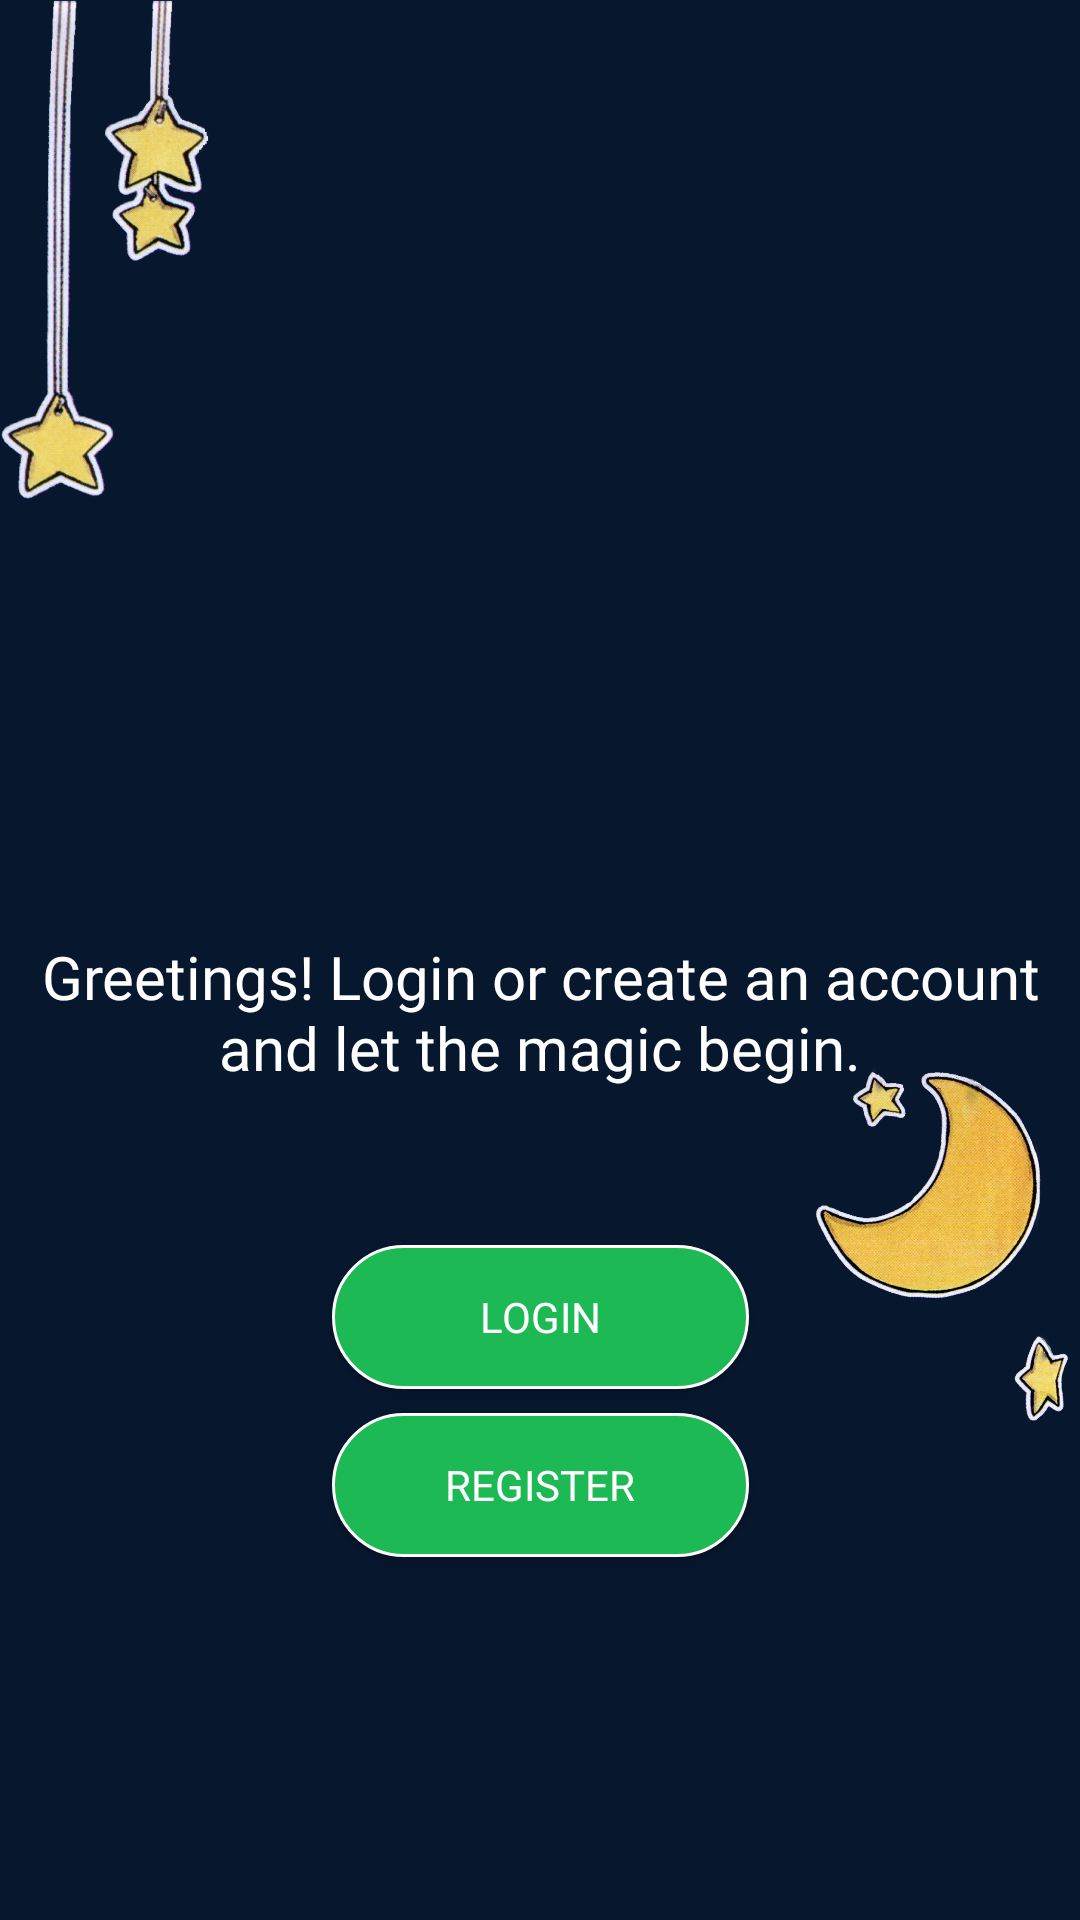

Produce the Android XML layout that renders to this screen, including the resource entries it uses.
<!-- AndroidManifest.xml: application theme Theme.WitchinHour -->
<!-- res/layout/activity_main.xml -->
<?xml version="1.0" encoding="utf-8"?>
<androidx.drawerlayout.widget.DrawerLayout
xmlns:android="http://schemas.android.com/apk/res/android"
xmlns:app="http://schemas.android.com/apk/res-auto"
xmlns:tools="http://schemas.android.com/tools"
android:id="@+id/my_drawer_layout"
android:layout_width="match_parent"
android:layout_height="match_parent"
tools:context=".MainActivity"
tools:ignore="HardcodedText"
android:background="@color/background_color">

    <androidx.constraintlayout.widget.ConstraintLayout
        android:layout_width="match_parent"
    android:layout_height="match_parent">

        <ImageView
            android:id="@+id/appLogo"
            android:layout_width="417dp"
            android:layout_height="312dp"
            app:layout_constraintEnd_toEndOf="parent"
            app:layout_constraintStart_toStartOf="parent"
            app:layout_constraintTop_toTopOf="parent"
            app:srcCompat="@drawable/witching_hour__7_" />

        <TextView
            android:id="@+id/homeMessage"
            android:layout_width="354dp"
            android:layout_height="71dp"
            android:layout_marginStart="24dp"
            android:layout_marginEnd="24dp"
            android:layout_weight="1"
            android:fontFamily="@font/alata"
            android:text="Greetings! Login or create an account and let the magic begin."
            android:textAlignment="center"
            android:textColor="#FFFFFF"
            android:textSize="20sp"
            app:layout_constraintEnd_toEndOf="parent"
            app:layout_constraintStart_toStartOf="parent"
            app:layout_constraintTop_toBottomOf="@+id/appLogo" />

        <androidx.appcompat.widget.AppCompatButton
            android:id="@+id/btnLoginMainPage"
            android:layout_width="139dp"
            android:layout_height="48dp"
            android:layout_marginTop="32dp"

            android:background="@drawable/custom_button"
            android:fontFamily="@font/alata"
            android:text="Login"
            android:textColor="@color/white"


            app:layout_constraintEnd_toEndOf="parent"
            app:layout_constraintStart_toStartOf="parent"
            app:layout_constraintTop_toBottomOf="@+id/homeMessage"
            tools:ignore="MissingConstraints" />

        <androidx.appcompat.widget.AppCompatButton
            android:id="@+id/btnRegisterMainPage"
            android:layout_width="139dp"

            android:layout_height="48dp"
            android:layout_marginTop="8dp"
            android:background="@drawable/custom_button"


            android:fontFamily="@font/alata"
            android:text="Register"
            android:textColor="@color/white"
            app:layout_constraintEnd_toEndOf="parent"
            app:layout_constraintStart_toStartOf="parent"
            app:layout_constraintTop_toBottomOf="@+id/btnLoginMainPage"
            tools:ignore="MissingConstraints" />

        <ImageView
            android:id="@+id/imageView2"
            android:layout_width="78dp"
            android:layout_height="217dp"
            app:layout_constraintStart_toStartOf="parent"
            app:layout_constraintTop_toTopOf="parent"
            app:srcCompat="@drawable/kindpng_1848500" />

        <ImageView
            android:id="@+id/imageView3"
            android:layout_width="93dp"
            android:layout_height="119dp"
            android:layout_marginTop="44dp"
            app:layout_constraintEnd_toEndOf="parent"
            app:layout_constraintTop_toBottomOf="@+id/appLogo"
            app:srcCompat="@drawable/kindpng_6__2_" />

    </androidx.constraintlayout.widget.ConstraintLayout>





    
</androidx.drawerlayout.widget.DrawerLayout>
<!-- resources referenced by this layout -->
<resources>
  <color name="background_color">#07172E</color>
  <color name="white">#FFFFFFFF</color>
  <!-- drawable custom_button (drawable) -->
  <?xml version="1.0" encoding="utf-8"?>
  <shape xmlns:android="http://schemas.android.com/apk/res/android" android:shape="rectangle">
      <solid android:color="#1DB954"/>
      <corners android:radius="50dp"/>
      <stroke android:color="@color/white" android:width="1dp"/>
  </shape>
  <!-- drawable kindpng_1848500: png bitmap (drawable, 168555 bytes) -->
  <!-- drawable kindpng_6__2_: png bitmap (drawable, 359588 bytes) -->
  <style name="Theme.WitchinHour" parent="Theme.MaterialComponents.Light.NoActionBar">
          
          <item name="colorPrimary">@color/background_color </item>
          <item name="colorPrimaryVariant">@color/background_color</item>
          <item name="colorOnPrimary">@color/white</item>
          
          <item name="colorSecondary">@color/teal_200</item>
          <item name="colorSecondaryVariant">@color/teal_700</item>
          <item name="colorOnSecondary">@color/purple_700</item>
          
          <item name="android:statusBarColor">?attr/colorPrimaryVariant</item>
          
      </style>
  <color name="teal_200">#FF03DAC5</color>
  <color name="teal_700">#FF018786</color>
  <color name="purple_700">#FF3700B3</color>
</resources>
